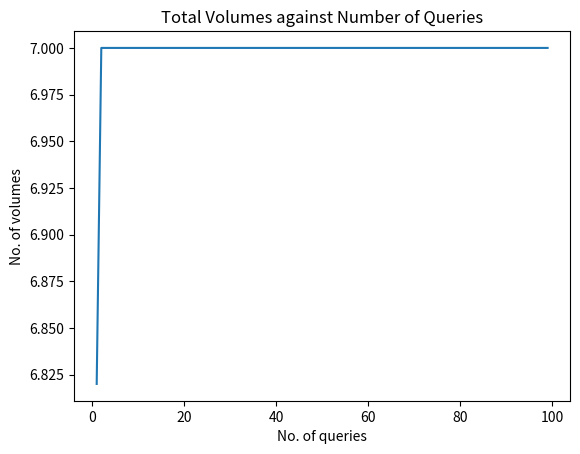

The matplotlib source for this figure:
import math
import random
import matplotlib.pyplot as plt

RSEmax = 16

result= []
levels = {}
levels[0]= {(1,RSEmax)}
for i in range(1, int(math.log(RSEmax, 2))+1):
    levels[i] = set()
    for node in levels[i-1]: #levels[0]: (1,8) levels[1]:{...} 
        mid = (node[0] + node[1]) // 2
        levels[i].add((node[0], mid))
        levels[i].add(((node[0]+mid)//2+1, (mid+1+node[1])//2))
        levels[i].add((mid+1, node[1]))

cover = []

def cover_query(a, b):
    for i in range(0, int(math.log(RSEmax, 2)) + 1):
        for node in levels[i]:
            if (node[0] >= a) and (node[1] <= b):
                # Check for overlap with existing intervals in cover
                overlap_found = False
                for (start, end) in cover:
                    if not (node[0] > end or node[1] < start):
                        overlap_found = True
                        break
                if not overlap_found:
                    cover.append(node)
    return cover

def cover_log_query(num_of_qry):
    all_combinations = {(start, end) for start in range(1, RSEmax + 1) for end in range(start, RSEmax + 1)}
    total_vols = 0

    for h in range(100):
        vol_tracker = set()  
        vol_sum = 0
        parent = all_combinations.copy()

        for v in range(num_of_qry):
            if not parent: #if parent is not empty, False, wont break
                break
            
            (start_int, end_int) = random.choice(list(parent))
            parent.remove((start_int, end_int))
            
            for node in cover_query(start_int, end_int):
                if node not in vol_tracker:
                    vol_tracker.add(node)
                    vol_sum += 1

        total_vols += vol_sum
    
    return total_vols / 100  

x_axis = []
y_axis = []
for v in range(1, 100):
    x_axis.append(v)
    y_axis.append(cover_log_query(v))

plt.plot(x_axis, y_axis)
plt.xlabel("No. of queries")  
plt.ylabel("No. of volumes")  
plt.title("Total Volumes against Number of Queries")  
plt.show()
